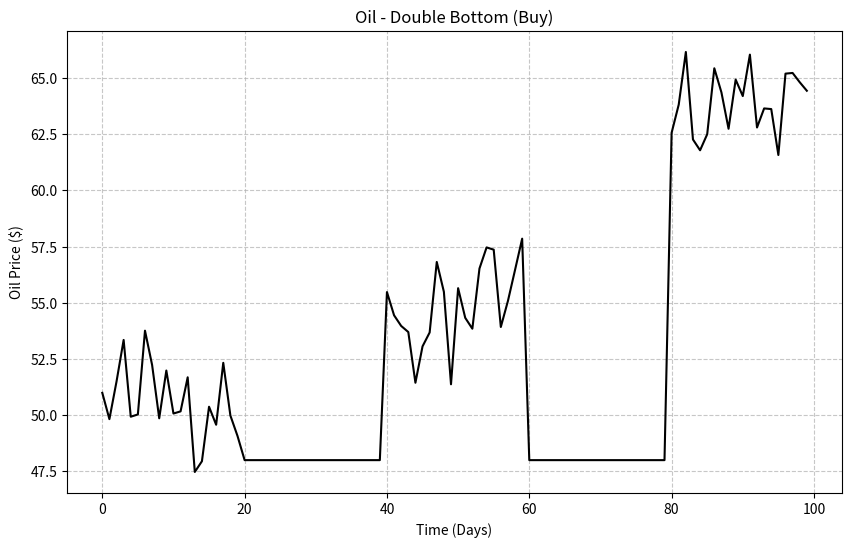
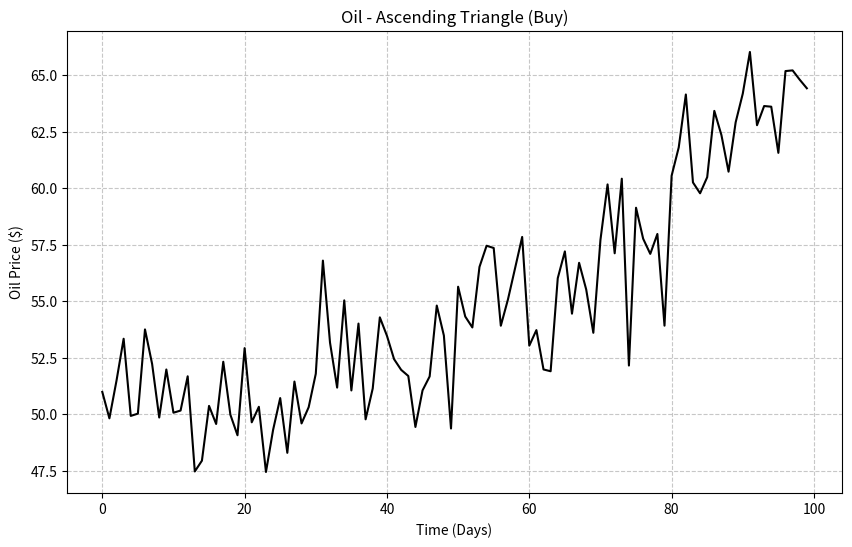
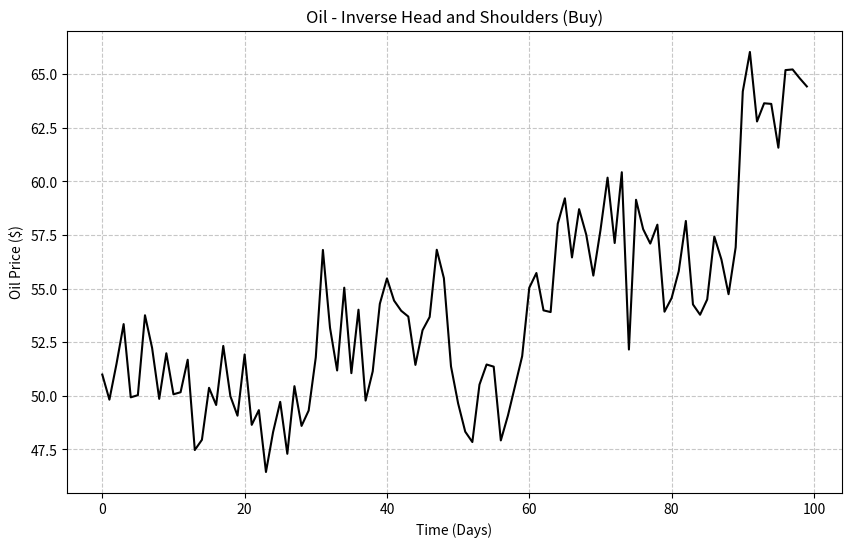
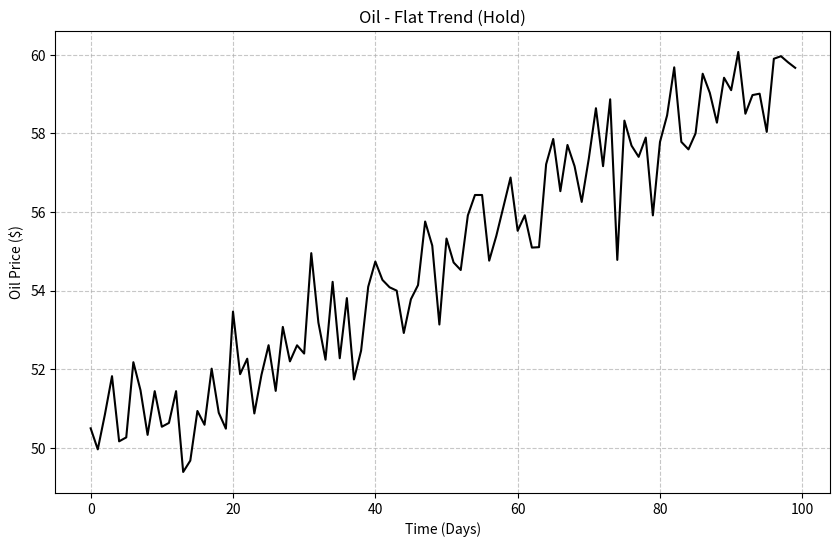
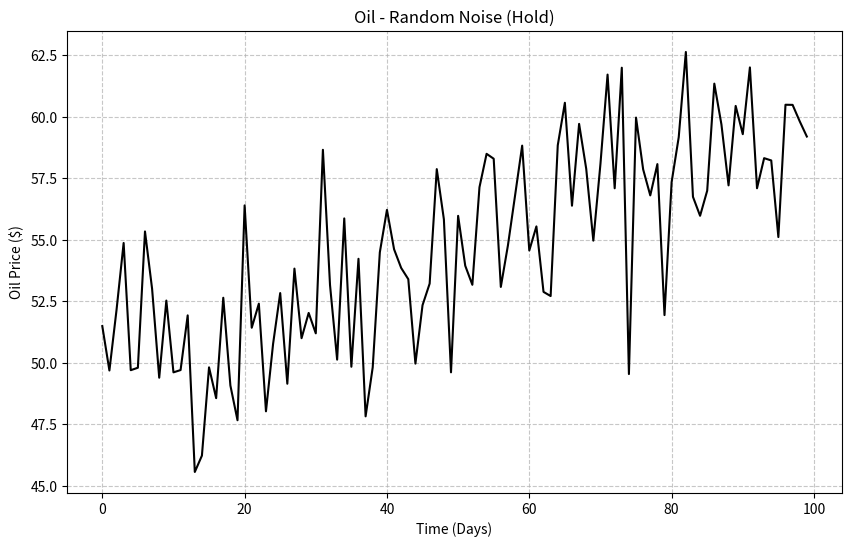
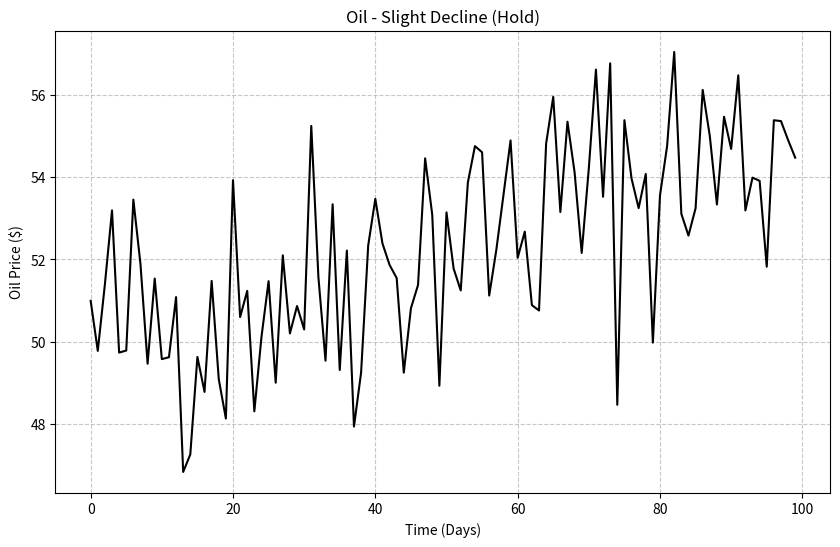
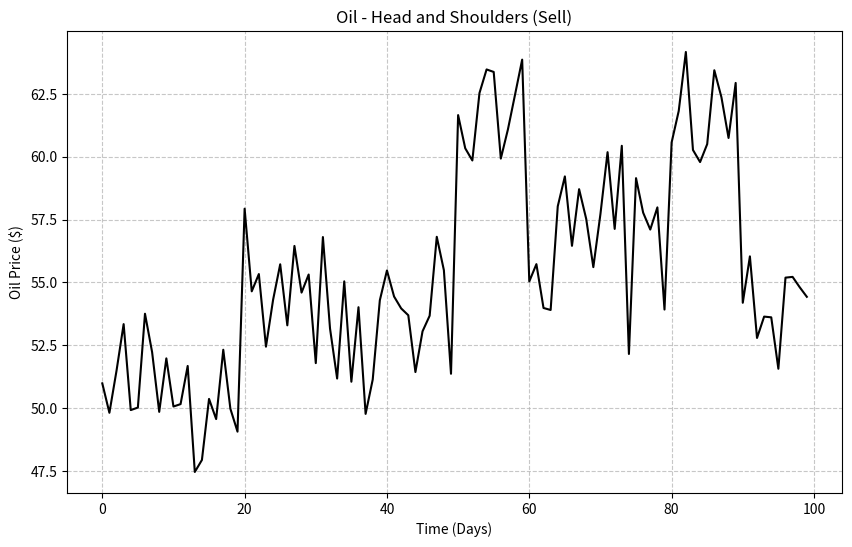
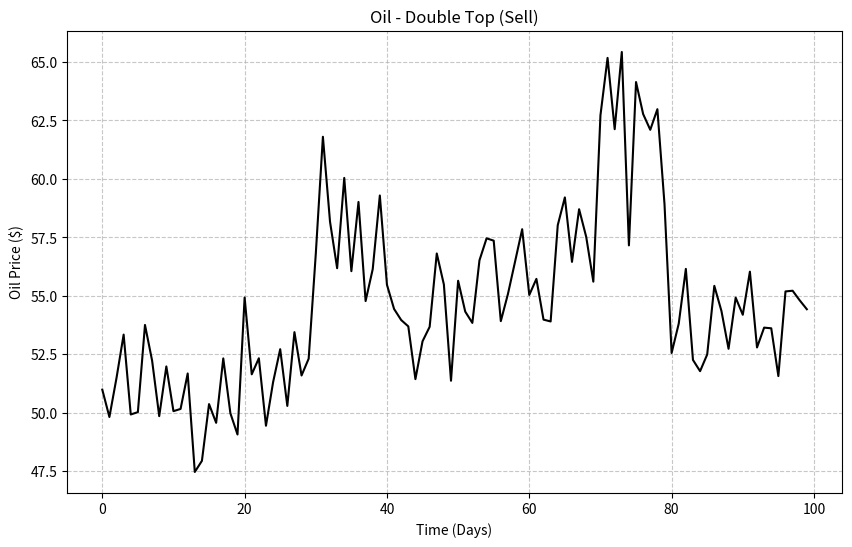
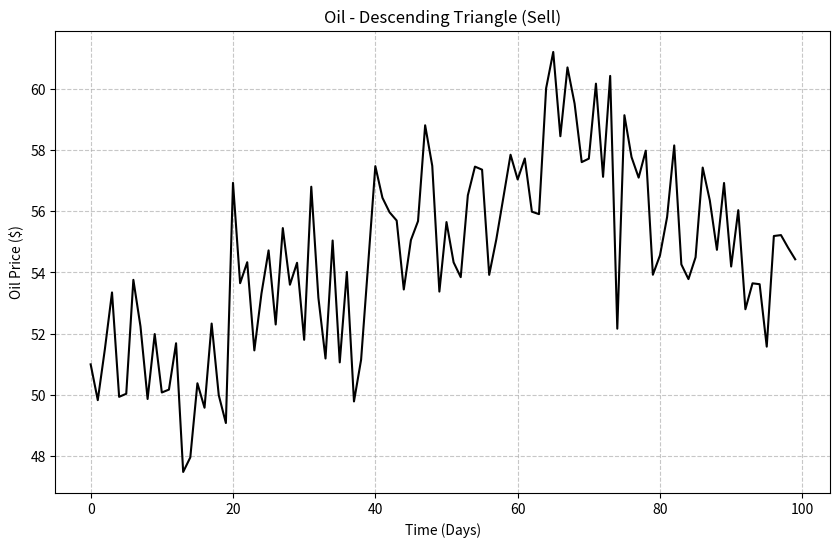

These figures' Python source, in order:
import numpy as np
import matplotlib.pyplot as plt
import os

# Ensure output directory exists
output_dir = "test_charts"
os.makedirs(output_dir, exist_ok=True)

# Simulate oil price data with noise
def generate_base_data(length=100, base_price=50, volatility=5):
    np.random.seed(42)  # For reproducibility
    noise = np.random.normal(0, volatility, length)
    time = np.arange(length)
    return base_price + noise + time * 0.1  # Slight upward trend + noise

# Generate and save a chart
def save_chart(data, title, filename):
    plt.figure(figsize=(10, 6))
    plt.plot(data, color='black', linewidth=1.5)
    plt.title(title)
    plt.xlabel("Time (Days)")
    plt.ylabel("Oil Price ($)")
    plt.grid(True, linestyle='--', alpha=0.7)
    plt.savefig(os.path.join(output_dir, filename))
    plt.close()

# 1. Buy Charts (Double Bottom, Ascending Triangle, Inverse Head and Shoulders)
def generate_buy_charts():
    # Double Bottom
    data = generate_base_data(100, 50, 2)
    data[20:40] = 48  # First trough
    data[60:80] = 48  # Second trough
    data[80:] += 5    # Breakout
    save_chart(data, "Oil - Double Bottom (Buy)", "buy_double_bottom.png")

    # Ascending Triangle
    data = generate_base_data(100, 50, 2)
    for i in range(20, 100, 20):
        data[i:i+10] -= 2  # Higher lows
    data[80:] += 5         # Breakout above flat resistance
    save_chart(data, "Oil - Ascending Triangle (Buy)", "buy_ascending_triangle.png")

    # Inverse Head and Shoulders
    data = generate_base_data(100, 50, 2)
    data[20:30] -= 3  # Left shoulder
    data[50:60] -= 6  # Head
    data[80:90] -= 3  # Right shoulder
    data[90:] += 5    # Breakout
    save_chart(data, "Oil - Inverse Head and Shoulders (Buy)", "buy_inverse_hns.png")

# 2. Hold Charts (No Clear Pattern)
def generate_hold_charts():
    # Flat Trend
    data = generate_base_data(100, 50, 1)
    save_chart(data, "Oil - Flat Trend (Hold)", "hold_flat.png")

    # Random Noise
    data = generate_base_data(100, 50, 3)
    save_chart(data, "Oil - Random Noise (Hold)", "hold_noise.png")

    # Slight Decline
    data = generate_base_data(100, 50, 2) - np.arange(100) * 0.05
    save_chart(data, "Oil - Slight Decline (Hold)", "hold_decline.png")

# 3. Sell Charts (Head and Shoulders, Double Top, Descending Triangle)
def generate_sell_charts():
    # Head and Shoulders
    data = generate_base_data(100, 50, 2)
    data[20:30] += 3  # Left shoulder
    data[50:60] += 6  # Head
    data[80:90] += 3  # Right shoulder
    data[90:] -= 5    # Breakdown
    save_chart(data, "Oil - Head and Shoulders (Sell)", "sell_hns.png")

    # Double Top
    data = generate_base_data(100, 50, 2)
    data[30:40] += 5  # First top
    data[70:80] += 5  # Second top
    data[80:] -= 5    # Breakdown
    save_chart(data, "Oil - Double Top (Sell)", "sell_double_top.png")

    # Descending Triangle
    data = generate_base_data(100, 50, 2)
    for i in range(20, 100, 20):
        data[i:i+10] += 2  # Lower highs
    data[80:] -= 5         # Breakdown below flat support
    save_chart(data, "Oil - Descending Triangle (Sell)", "sell_descending_triangle.png")

# Generate all charts
generate_buy_charts()
generate_hold_charts()
generate_sell_charts()

print(f"Generated 9 test charts in '{output_dir}' folder.")
